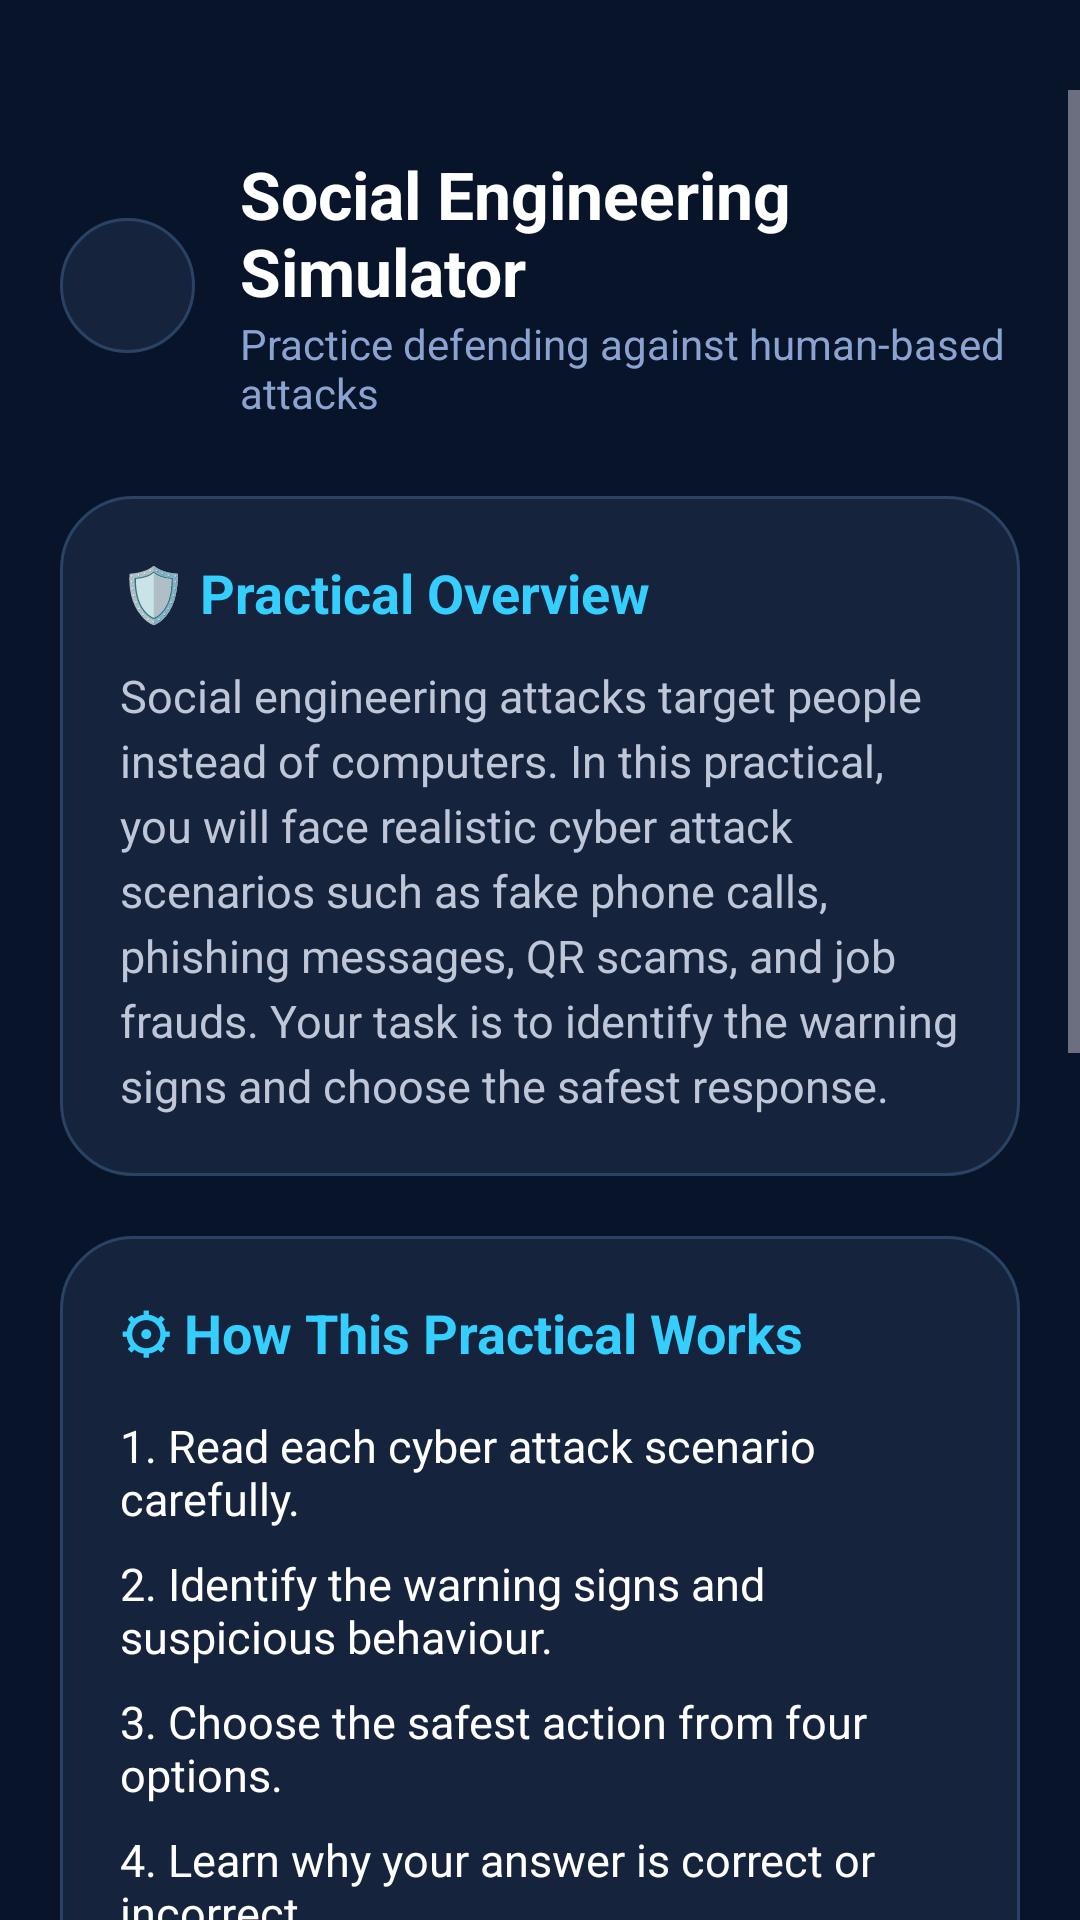

The Android layout XML behind this screen, and the referenced resources:
<!-- AndroidManifest.xml: application theme Theme.CyberPath -->
<!-- res/layout/activity_social_engineering.xml -->
<?xml version="1.0" encoding="utf-8"?>
<ScrollView xmlns:android="http://schemas.android.com/apk/res/android"
    xmlns:app="http://schemas.android.com/apk/res-auto"
    android:layout_width="match_parent"
    android:layout_height="match_parent"
    android:background="#08142A"
    android:paddingTop="30dp">

    <LinearLayout
        android:layout_width="match_parent"
        android:layout_height="wrap_content"
        android:orientation="vertical"
        android:padding="20dp">

        

        <LinearLayout
            android:layout_width="match_parent"
            android:layout_height="wrap_content"
            android:gravity="center_vertical"
            android:orientation="horizontal">

            <ImageButton
                android:id="@+id/btnBack"
                android:layout_width="45dp"
                android:layout_height="45dp"
                android:background="@drawable/login_card_bg"
                android:padding="10dp"
                android:src="@drawable/ic_back"
                app:tint="#35CFFF" />

            <LinearLayout
                android:layout_width="wrap_content"
                android:layout_height="wrap_content"
                android:layout_marginStart="15dp"
                android:orientation="vertical">

                <TextView
                    android:layout_width="wrap_content"
                    android:layout_height="wrap_content"
                    android:text="Social Engineering Simulator"
                    android:textColor="#FFFFFF"
                    android:textSize="22sp"
                    android:textStyle="bold" />

                <TextView
                    android:layout_width="wrap_content"
                    android:layout_height="wrap_content"
                    android:text="Practice defending against human-based attacks"
                    android:textColor="#8BA3D0"
                    android:textSize="14sp" />

            </LinearLayout>

        </LinearLayout>

        

        <LinearLayout
            android:layout_width="match_parent"
            android:layout_height="wrap_content"
            android:layout_marginTop="25dp"
            android:background="@drawable/login_card_bg"
            android:orientation="vertical"
            android:padding="20dp">

            <TextView
                android:layout_width="wrap_content"
                android:layout_height="wrap_content"
                android:text="🛡 Practical Overview"
                android:textColor="#35CFFF"
                android:textSize="18sp"
                android:textStyle="bold" />

            <TextView
                android:layout_width="match_parent"
                android:layout_height="wrap_content"
                android:layout_marginTop="12dp"
                android:lineSpacingExtra="4dp"
                android:text="Social engineering attacks target people instead of computers. In this practical, you will face realistic cyber attack scenarios such as fake phone calls, phishing messages, QR scams, and job frauds. Your task is to identify the warning signs and choose the safest response."
                android:textColor="#BFC6D8"
                android:textSize="15sp" />

        </LinearLayout>

        

        <LinearLayout
            android:layout_width="match_parent"
            android:layout_height="wrap_content"
            android:layout_marginTop="20dp"
            android:background="@drawable/login_card_bg"
            android:orientation="vertical"
            android:padding="20dp">

            <TextView
                android:layout_width="wrap_content"
                android:layout_height="wrap_content"
                android:text="⚙ How This Practical Works"
                android:textColor="#35CFFF"
                android:textSize="18sp"
                android:textStyle="bold" />

            <TextView
                android:layout_width="match_parent"
                android:layout_height="wrap_content"
                android:layout_marginTop="15dp"
                android:text="1. Read each cyber attack scenario carefully."
                android:textColor="#FFFFFF"
                android:textSize="15sp" />

            <TextView
                android:layout_width="match_parent"
                android:layout_height="wrap_content"
                android:layout_marginTop="8dp"
                android:text="2. Identify the warning signs and suspicious behaviour."
                android:textColor="#FFFFFF"
                android:textSize="15sp" />

            <TextView
                android:layout_width="match_parent"
                android:layout_height="wrap_content"
                android:layout_marginTop="8dp"
                android:text="3. Choose the safest action from four options."
                android:textColor="#FFFFFF"
                android:textSize="15sp" />

            <TextView
                android:layout_width="match_parent"
                android:layout_height="wrap_content"
                android:layout_marginTop="8dp"
                android:text="4. Learn why your answer is correct or incorrect."
                android:textColor="#FFFFFF"
                android:textSize="15sp" />

        </LinearLayout>

        

        <LinearLayout
            android:layout_width="match_parent"
            android:layout_height="wrap_content"
            android:layout_marginTop="20dp"
            android:background="@drawable/login_card_bg"
            android:orientation="vertical"
            android:padding="20dp">

            <TextView
                android:layout_width="wrap_content"
                android:layout_height="wrap_content"
                android:text="🎯 What You'll Learn"
                android:textColor="#35CFFF"
                android:textSize="18sp"
                android:textStyle="bold" />

            <TextView
                android:layout_width="wrap_content"
                android:layout_height="wrap_content"
                android:layout_marginTop="15dp"
                android:text="✔ Detect phishing and scam messages"
                android:textColor="#FFFFFF"
                android:textStyle="bold" />

            <TextView
                android:layout_width="wrap_content"
                android:layout_height="wrap_content"
                android:text="✔ Identify fake phone calls"
                android:textColor="#FFFFFF"
                android:textStyle="bold" />

            <TextView
                android:layout_width="wrap_content"
                android:layout_height="wrap_content"
                android:text="✔ Avoid OTP &amp; QR Code fraud"
                android:textColor="#FFFFFF"
                android:textStyle="bold" />

            <TextView
                android:layout_width="wrap_content"
                android:layout_height="wrap_content"
                android:text="✔ Recognize fake job offers"
                android:textColor="#FFFFFF"
                android:textStyle="bold" />

            <TextView
                android:layout_width="wrap_content"
                android:layout_height="wrap_content"
                android:text="✔ Protect personal information"
                android:textColor="#FFFFFF"
                android:textStyle="bold" />

        </LinearLayout>

        

        <LinearLayout
            android:layout_width="match_parent"
            android:layout_height="wrap_content"
            android:layout_marginTop="20dp"
            android:background="@drawable/login_card_bg"
            android:orientation="vertical"
            android:padding="20dp">

            <TextView
                android:layout_width="wrap_content"
                android:layout_height="wrap_content"
                android:text="📚 Simulation Includes"
                android:textColor="#35CFFF"
                android:textSize="18sp"
                android:textStyle="bold" />

            <TextView
                android:layout_width="match_parent"
                android:layout_height="wrap_content"
                android:layout_marginTop="15dp"
                android:text="• WhatsApp Emergency Scam\n• Fake Bank Call\n• OTP Scam\n• QR Code Scam\n• Courier Delivery Scam\n• Fake Job Offer\n• Tech Support Scam\n• CEO Fraud\n• UPI Refund Scam\n• Facebook Friend Scam"
                android:textColor="#BFC6D8"
                android:lineSpacingExtra="4dp"
                android:textSize="15sp" />

        </LinearLayout>

        

        <Button
            android:id="@+id/btnStartSimulation"
            android:layout_width="match_parent"
            android:layout_height="55dp"
            android:layout_marginTop="30dp"
            android:layout_marginBottom="20dp"
            android:background="@drawable/btn_login_bg"
            android:text="Start Social Engineering Simulation"
            android:textAllCaps="false"
            android:textColor="#FFFFFF"
            android:textSize="16sp"
            android:textStyle="bold" />

    </LinearLayout>

</ScrollView>
<!-- resources referenced by this layout -->
<resources>
  <!-- drawable btn_login_bg (drawable) -->
  <?xml version="1.0" encoding="utf-8"?>
  <shape xmlns:android="http://schemas.android.com/apk/res/android">
  
      <gradient
          android:startColor="#35CFFF"
          android:endColor="#4E8DF5"
          android:angle="0"/>
  
      <corners android:radius="30dp"/>
  
  </shape>
  <!-- drawable login_card_bg (drawable) -->
  <?xml version="1.0" encoding="utf-8"?>
  <shape xmlns:android="http://schemas.android.com/apk/res/android">
  
      <solid android:color="#15233D"/>
  
      <corners android:radius="24dp"/>
  
      <stroke
          android:width="1dp"
          android:color="#2A4365"/>
  
  </shape>
  <style name="Theme.CyberPath" parent="Theme.Material3.Dark.NoActionBar">
  
          <item name="colorPrimary">#35CFFF</item>
          <item name="android:statusBarColor">#08142A</item>
  
      </style>
</resources>
